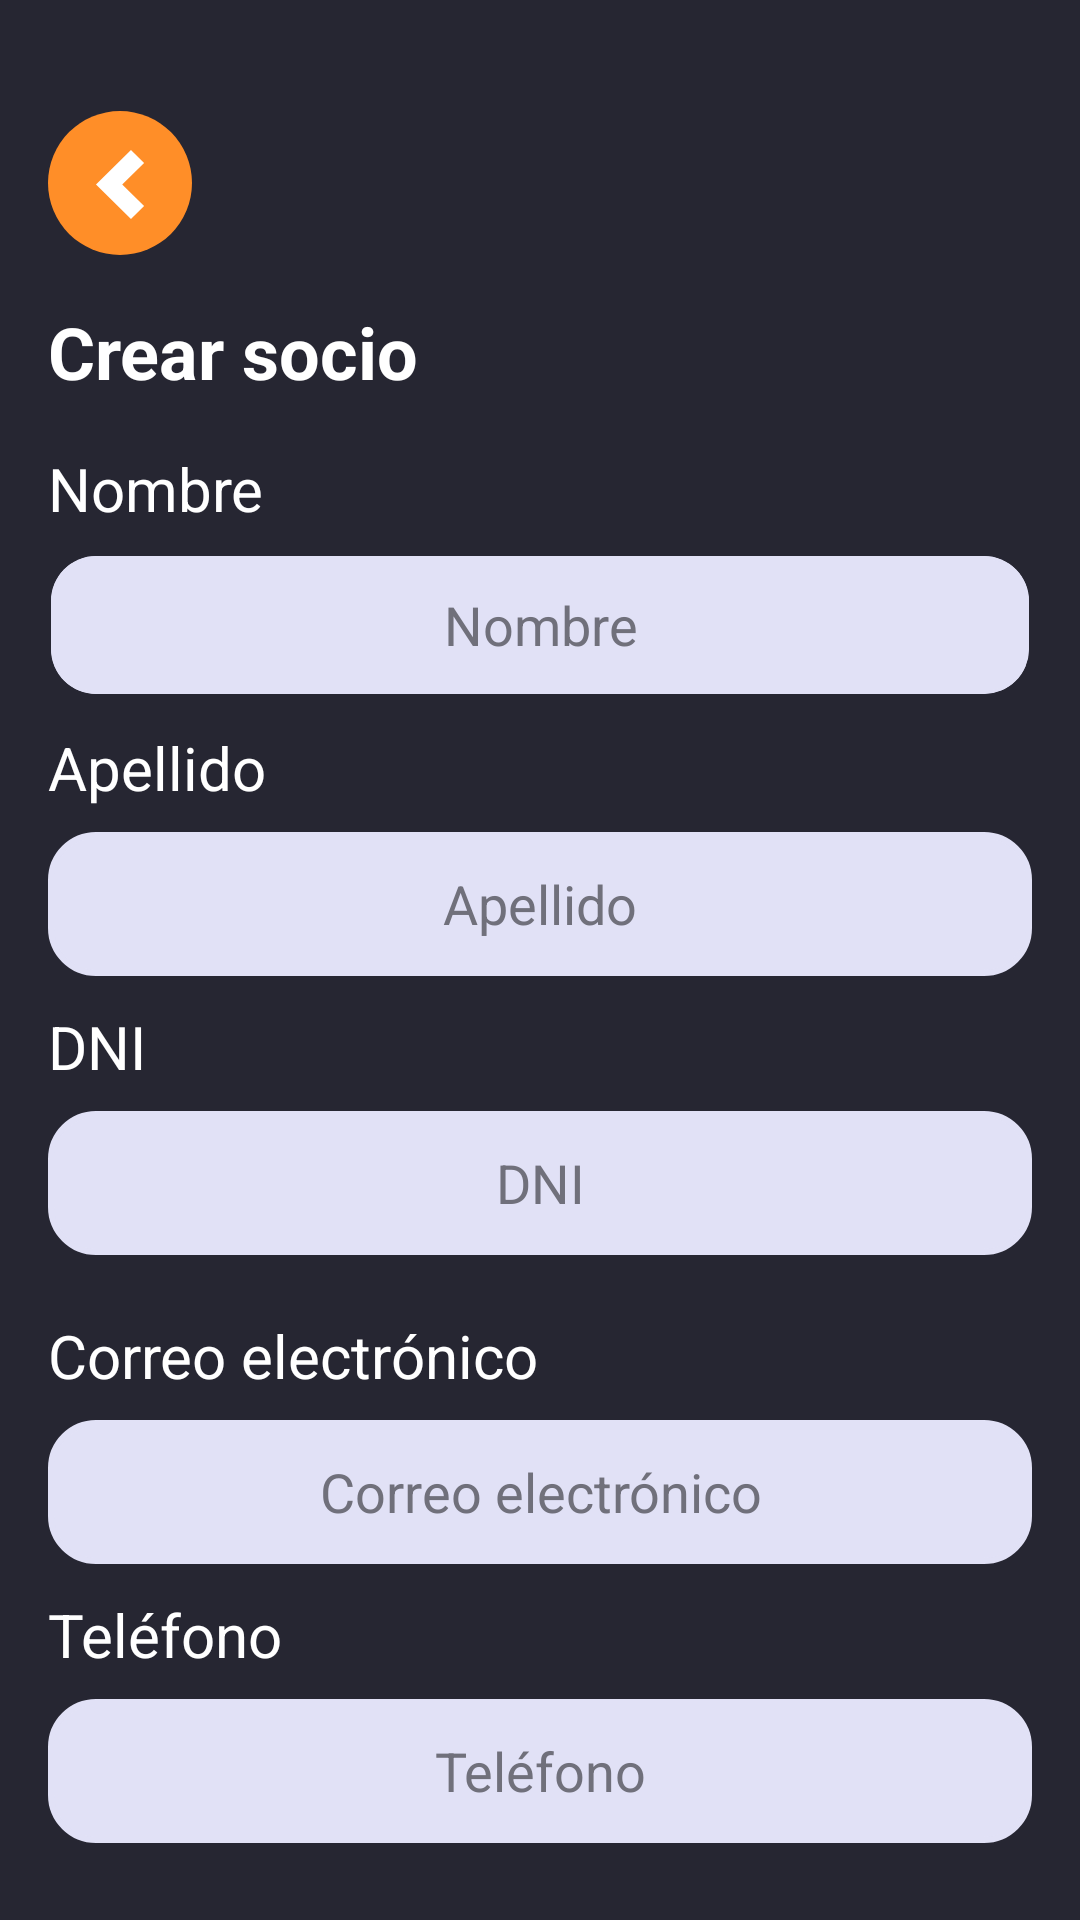

Android layout source for this screen:
<!-- AndroidManifest.xml: application theme Theme.MisRutinas -->
<!-- res/layout/activity_crear_socio.xml -->
<?xml version="1.0" encoding="utf-8"?>
<LinearLayout xmlns:android="http://schemas.android.com/apk/res/android"
    xmlns:app="http://schemas.android.com/apk/res-auto"
    xmlns:tools="http://schemas.android.com/tools"
    android:layout_width="match_parent"
    android:layout_height="match_parent"
    android:background="@color/background"
    android:orientation="vertical"
    android:clipChildren="true"
    android:padding="16dp"
    tools:context=".CrearSocioActivity">


    <ImageView
        android:id="@+id/volver"
        android:layout_width="wrap_content"
        android:layout_height="wrap_content"
        android:layout_marginTop="21dp"
        android:contentDescription="@string/btnVolver"
        android:onClick="cancelar"
        android:src="@drawable/volver" />

    <TextView
        android:id="@+id/textViewEditarSocio"
        android:layout_width="wrap_content"
        android:layout_height="wrap_content"
        android:layout_marginTop="16dp"
        android:layout_marginBottom="16dp"
        android:text="@string/btnCrearSocio"
        android:textColor="#FFFFFF"
        android:textSize="24sp"
        android:textStyle="bold"
        app:layout_constraintEnd_toEndOf="parent"
        app:layout_constraintHorizontal_bias="0"
        app:layout_constraintStart_toStartOf="parent"
        app:layout_constraintTop_toTopOf="parent" />

    <TextView
        android:id="@+id/labelNombre"
        android:layout_width="match_parent"
        android:layout_height="wrap_content"
        android:text="@string/inputNombre"
        android:textColor="@color/white"
        android:textSize="20sp"
        android:layout_marginBottom="8dp"/>

    <EditText
        android:id="@+id/textNombre"
        android:layout_width="match_parent"
        android:layout_height="48dp"
        android:clipToOutline="true"
        android:ems="10"
        android:textAlignment="center"
        android:layout_marginBottom="10dp"
        android:hint="@string/inputNombre"
        android:textColorHint="@color/secondaryText"
        android:inputType="text"
        android:visibility="visible"
        android:background="@drawable/input_generico"
        android:maxLength="45"
        />

    <TextView
        android:id="@+id/labelApellido"
        android:layout_width="match_parent"
        android:layout_height="wrap_content"
        android:text="@string/inputApellido"
        android:textColor="@color/white"
        android:textSize="20sp"
        android:layout_marginBottom="8dp"/>

    <EditText
        android:id="@+id/textApellido"
        android:layout_width="match_parent"
        android:layout_height="48dp"
        android:ems="10"
        android:hint="@string/inputApellido"
        android:textColorHint="@color/secondaryText"
        android:inputType="text"
        android:textAlignment="center"
        android:visibility="visible"
        android:background="@drawable/input_generico"
        android:layout_marginBottom="10dp"
        android:maxLength="45"/>

    <TextView
        android:id="@+id/labelDNI"
        android:layout_width="match_parent"
        android:layout_height="wrap_content"
        android:text="@string/inputDNI"
        android:textColor="@color/white"
        android:textSize="20sp"
        android:layout_marginBottom="8dp"/>

    <EditText
        android:id="@+id/textDNI"
        android:layout_width="match_parent"
        android:layout_height="48dp"
        android:ems="10"
        android:hint="@string/inputDNI"
        android:textColorHint="@color/secondaryText"
        android:inputType="number"
        android:textAlignment="center"
        android:visibility="visible"
        android:background="@drawable/input_generico"
        android:layout_marginBottom="20dp"
        android:maxLength="8"/>

    <TextView
        android:id="@+id/labelEmail"
        android:layout_width="match_parent"
        android:layout_height="wrap_content"
        android:text="@string/inputCorreo"
        android:textColor="@color/white"
        android:textSize="20sp"
        android:layout_marginBottom="8dp"/>

    <EditText
        android:id="@+id/textEmail"
        android:layout_width="match_parent"
        android:layout_height="48dp"
        android:ems="10"
        android:hint="@string/inputCorreo"
        android:textColorHint="@color/secondaryText"
        android:inputType="textEmailAddress"
        android:textAlignment="center"
        android:visibility="visible"
        android:background="@drawable/input_generico"
        android:layout_marginBottom="10dp"
        android:maxLength="75"/>

    <TextView
        android:id="@+id/labelTelefono"
        android:layout_width="match_parent"
        android:layout_height="wrap_content"
        android:text="@string/inputTel"
        android:textColor="@color/white"
        android:textSize="20sp"
        android:layout_marginBottom="8dp"/>

    <EditText
        android:id="@+id/textPhone"
        android:layout_width="match_parent"
        android:layout_height="48dp"
        android:ems="10"
        android:hint="@string/inputTel"
        android:textColorHint="@color/secondaryText"
        android:inputType="phone"
        android:textAlignment="center"
        android:visibility="visible"
        android:background="@drawable/input_generico"
        android:layout_marginBottom="10dp"
        android:maxLength="10"/>

    <Button
        android:id="@+id/btnGuardar"
        android:layout_width="match_parent"
        android:layout_marginLeft="60dp"
        android:layout_marginRight="60dp"
        android:layout_marginBottom="20dp"
        android:layout_marginTop="16dp"
        android:layout_height="40dp"
        android:background="@drawable/button_primary"
        android:text="Guardar"
        app:backgroundTint="@null" />

    <Button
        android:id="@+id/btnCancelar"
        android:layout_width="match_parent"
        android:layout_height="40dp"
        android:layout_marginLeft="60dp"
        android:layout_marginRight="60dp"
        android:textColor="@color/background"
        android:background="@drawable/button_secondary"
        android:text="@string/btnCancelar"
        android:onClick="cancelar"
        app:backgroundTint="@null" />

    
    <TextView
        android:id="@+id/textoResultado"
        android:layout_width="match_parent"
        android:layout_height="wrap_content"
        android:textSize="20sp"
        android:textColor="@color/white"
        android:text="" />
</LinearLayout>
<!-- resources referenced by this layout -->
<resources>
  <color name="background">#262632</color>
  <color name="secondaryText">#70707B</color>
  <color name="white">#FFFFFFFF</color>
  <!-- drawable button_primary (drawable) -->
  <?xml version="1.0" encoding="utf-8"?>
  <shape xmlns:android="http://schemas.android.com/apk/res/android">
  
      <gradient
          android:startColor="@color/naranjaIntenso"
          android:endColor="@color/naranjaSoft"
          android:angle="0"
          />
  
      <corners
          android:radius="10dp"
          />
  
  </shape>
  <!-- drawable button_secondary (drawable) -->
  <?xml version="1.0" encoding="utf-8"?>
  <shape
      xmlns:android="http://schemas.android.com/apk/res/android"
      android:shape="rectangle" >
      <corners
          android:radius="10dp"/>
      <solid
          android:color="@color/white" />
      <stroke
          android:width="1dip"
          android:color="@color/naranjaSoft"/>
  </shape>
  <!-- drawable input_generico (drawable) -->
  <?xml version="1.0" encoding="utf-8"?>
  <selector xmlns:android="http://schemas.android.com/apk/res/android">
  
      <item android:state_focused="true">
          <shape>
              <solid android:color="#E1E1F6" />
              <stroke android:width="3dp" android:color="#FFA500" />
              <corners
                  android:bottomRightRadius="15dp"
                  android:bottomLeftRadius="15dp"
                  android:topLeftRadius="15dp"
                  android:topRightRadius="15dp" />
          </shape>
      </item>
  
  
      <item>
          <shape>
              <solid android:color="#E1E1F6" />
              <stroke android:width="2dp" android:color="#E1E1F6" />
              <corners
                  android:bottomRightRadius="15dp"
                  android:bottomLeftRadius="15dp"
                  android:topLeftRadius="15dp"
                  android:topRightRadius="15dp" />
          </shape>
      </item>
  </selector>
  <!-- drawable volver (drawable) -->
  <vector xmlns:android="http://schemas.android.com/apk/res/android"
      android:width="48dp"
      android:height="48dp"
      android:viewportWidth="48"
      android:viewportHeight="48">
    <path
        android:pathData="M24,24m-24,0a24,24 0,1 1,48 0a24,24 0,1 1,-48 0"
        android:fillColor="#FF8E28"/>
    <path
        android:pathData="M27.658,13L16,24.5L27.658,36L32.03,31.688L24.744,24.5L32.03,17.313L27.658,13Z"
        android:fillColor="#ffffff"/>
  </vector>
  <string name="btnCancelar">Cancelar</string>
  <string name="btnCrearSocio">Crear socio</string>
  <string name="btnVolver">Volver</string>
  <string name="inputApellido">Apellido</string>
  <string name="inputCorreo">Correo electrónico</string>
  <string name="inputDNI">DNI</string>
  <string name="inputNombre">Nombre</string>
  <string name="inputTel">Teléfono</string>
  <style name="Theme.MisRutinas" parent="Base.Theme.MisRutinas" />
  <color name="naranjaIntenso">#FF6005</color>
  <color name="naranjaSoft">#FF8E28</color>
  <style name="Base.Theme.MisRutinas" parent="Theme.Material3.DayNight.NoActionBar">
          
          
      </style>
</resources>
